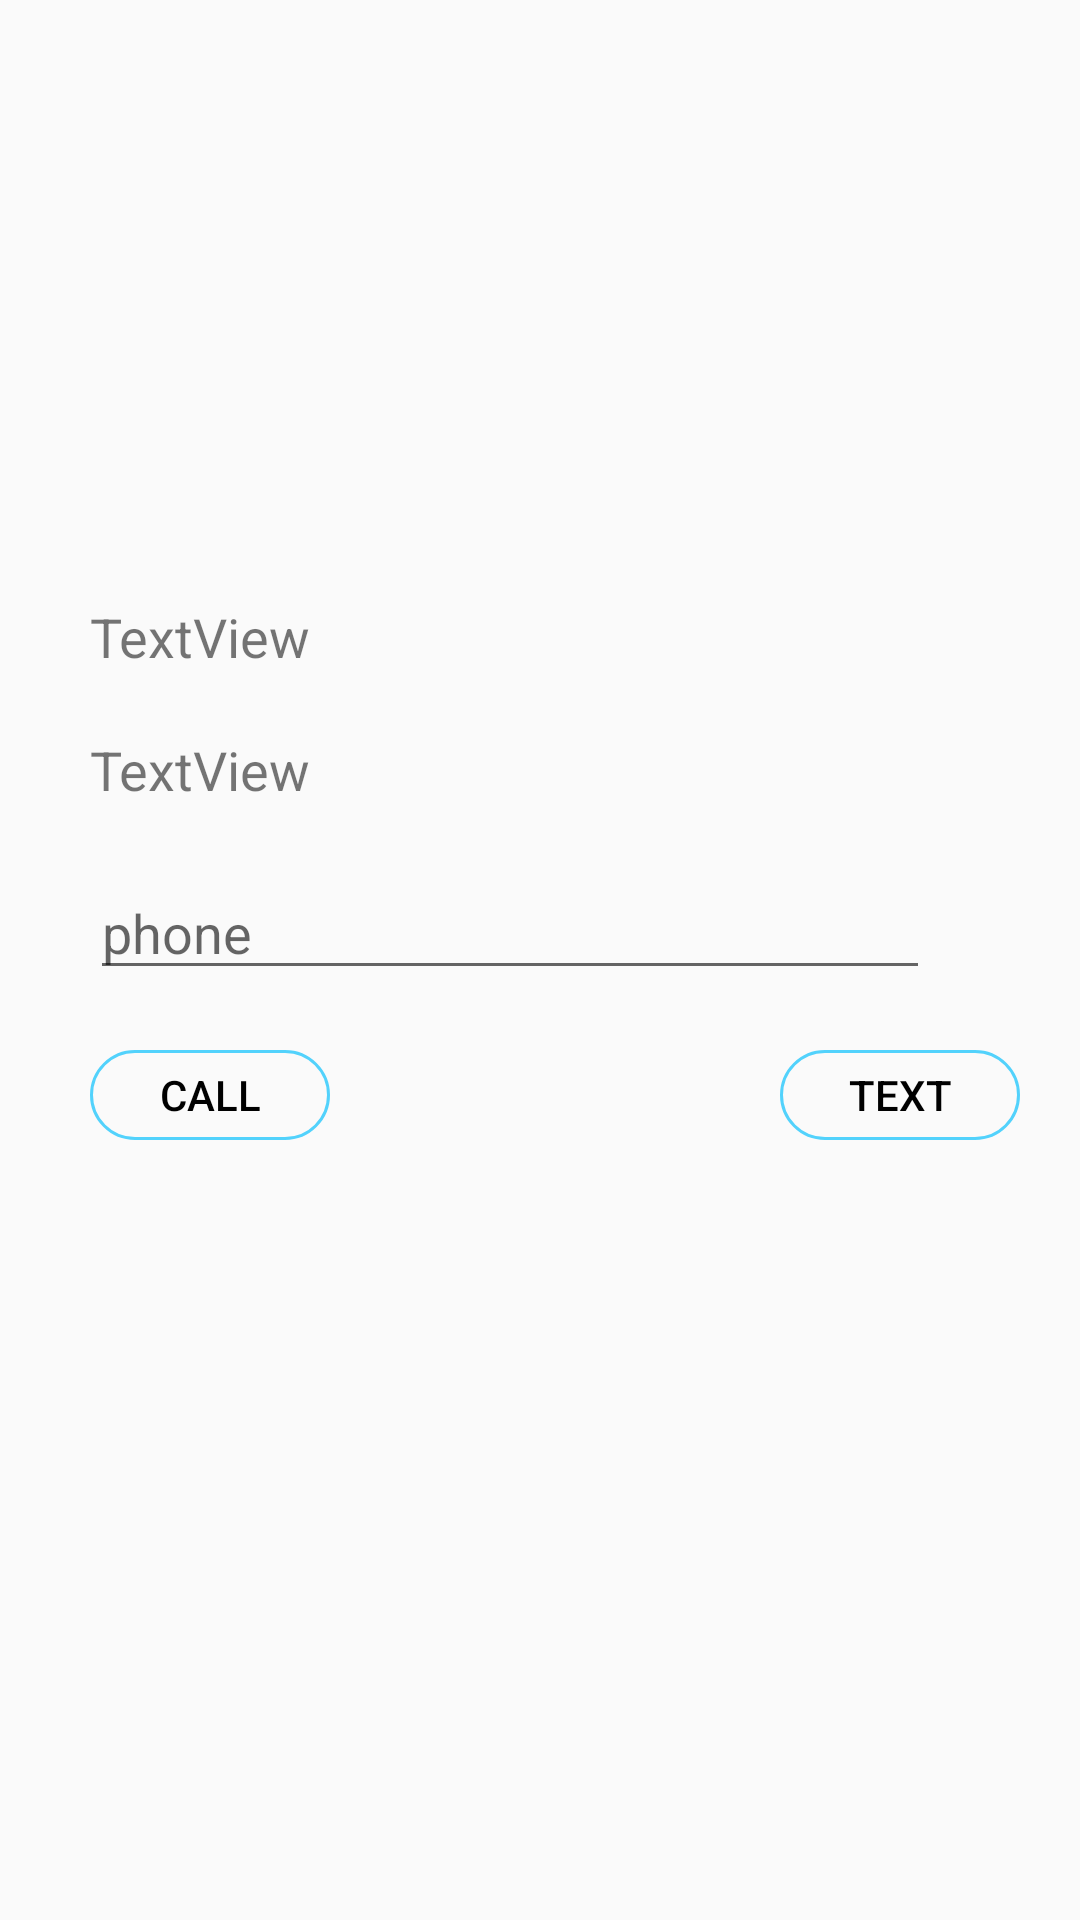

Produce the Android XML layout that renders to this screen, including the resource entries it uses.
<!-- AndroidManifest.xml: application theme AppTheme -->
<!-- res/layout/operation.xml -->
<?xml version="1.0" encoding="utf-8"?>
<LinearLayout xmlns:android="http://schemas.android.com/apk/res/android"
    android:layout_width="match_parent"
    android:layout_height="match_parent"
    android:orientation="vertical">


    <TextView
        android:id="@+id/tv_username"
        android:layout_width="match_parent"
        android:layout_height="wrap_content"
        android:layout_marginLeft="30dp"
        android:layout_marginTop="200dp"
        android:text="TextView"
        android:textSize="18dp"/>

    <TextView
        android:id="@+id/tv_time"
        android:layout_width="match_parent"
        android:layout_height="wrap_content"
        android:layout_marginLeft="30dp"
        android:layout_marginTop="20dp"
        android:text="TextView"
        android:textSize="18dp"/>

    <EditText
        android:id="@+id/et_phone"
        android:layout_width="280dp"
        android:layout_height="wrap_content"
        android:layout_centerHorizontal="true"
        android:layout_marginLeft="30dp"
        android:layout_marginTop="20dp"
        android:hint="phone"
        android:inputType="number"
        android:textSize="18dp" />

    <LinearLayout
        android:layout_width="match_parent"
        android:layout_height="match_parent"
        android:orientation="horizontal">

        <Button
            android:id="@+id/btn_call"
            android:layout_width="wrap_content"
            android:layout_height="wrap_content"
            android:layout_marginLeft="30dp"
            android:layout_marginTop="20dp"
            android:background="@drawable/selector_btn"
            android:minWidth="80dp"
            android:minHeight="30dp"
            android:text="CALL"
            android:textColor="@drawable/selector_btn_text" />

        <Button
            android:id="@+id/btn_text"
            android:layout_width="wrap_content"
            android:layout_height="wrap_content"
            android:layout_marginLeft="150dp"
            android:layout_marginTop="20dp"
            android:background="@drawable/selector_btn"
            android:minWidth="80dp"
            android:minHeight="30dp"
            android:text="TEXT"
            android:textColor="@drawable/selector_btn_text" />
    </LinearLayout>


</LinearLayout>
<!-- resources referenced by this layout -->
<resources>
  <!-- drawable selector_btn (drawable) -->
  <?xml version="1.0" encoding="utf-8"?>
  <selector xmlns:android="http://schemas.android.com/apk/res/android">
      //background color when loose the button
      <item android:drawable="@drawable/login_btn_unclick" android:state_pressed="false" />
      //background color when click the button
      <item android:drawable="@drawable/login_btn_click" android:state_pressed="true" />
  </selector>
  <!-- drawable selector_btn_text (drawable) -->
  <?xml version="1.0" encoding="utf-8"?>
  <selector xmlns:android="http://schemas.android.com/apk/res/android">
      
      <item android:color="@color/black" android:state_pressed="false" />
  
      
      <item android:color="@color/white" android:state_pressed="true" />
  </selector>
  <style name="AppTheme" parent="Theme.AppCompat.Light.DarkActionBar">
          
          <item name="colorPrimary">@color/colorPrimary</item>
          <item name="colorPrimaryDark">@color/colorPrimaryDark</item>
          <item name="colorAccent">@color/colorAccent</item>
          <item name="dialogTheme">@drawable/text</item>
          <item name="background">@android:color/transparent</item>
      </style>
  <!-- drawable login_btn_unclick (drawable) -->
  <?xml version="1.0" encoding="utf-8"?>
  <shape xmlns:android="http://schemas.android.com/apk/res/android">
  
      
      <solid android:color="@android:color/transparent" />
  
      
      <stroke
          android:width="1dp"
          android:color="@color/colorPrimaryDark" />
  
      
      <corners android:radius="20dp" />
  
  
  </shape>
  <!-- drawable login_btn_click (drawable) -->
  <?xml version="1.0" encoding="utf-8"?>
  <shape xmlns:android="http://schemas.android.com/apk/res/android">
  
      
      <solid android:color="@color/colorPrimaryDark" />
  
      
      <stroke
          android:width="1dp"
          android:color="@color/colorPrimaryDark" />
  
      
      <corners android:radius="20dp" />
  
  </shape>
  <color name="black">#000000</color>
  <color name="white">#ffffff</color>
  <color name="colorPrimary">#8ce3ff</color>
  <color name="colorPrimaryDark">#52d2fc</color>
  <color name="colorAccent">#8ce3ff</color>
  <!-- drawable text (drawable) -->
  <?xml version="1.0" encoding="utf-8"?>
  <shape xmlns:android="http://schemas.android.com/apk/res/android">
  
      
      <solid android:color="@android:color/white" />
  
      
      <stroke
          android:width="0.5dp"
          android:color="@color/colorPrimary" />
  
      
      <corners android:radius="0dp" />
  
  
  </shape>
</resources>
